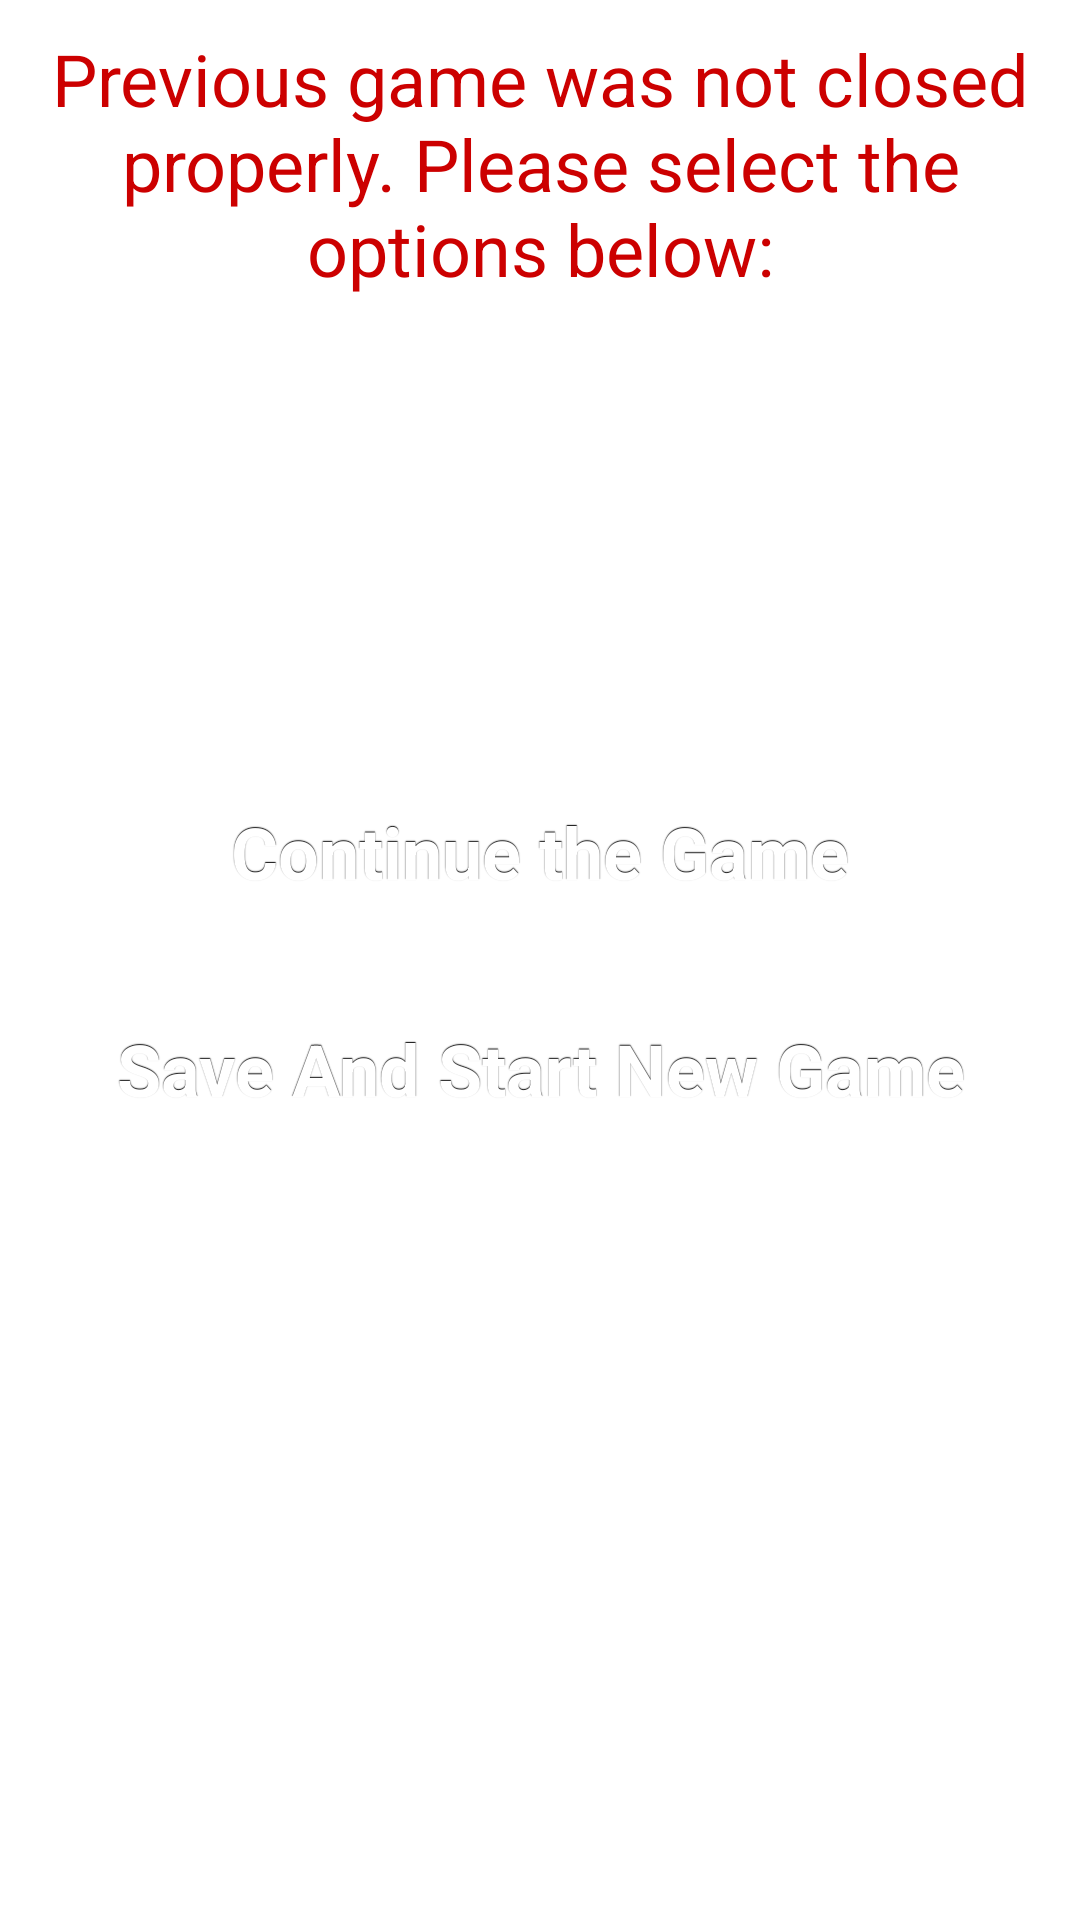

This screen was rendered from an Android layout file. Write that file and the resources it references.
<!-- AndroidManifest.xml: application theme AppTheme -->
<!-- res/layout/prev_activity_options.xml -->
<?xml version="1.0" encoding="utf-8"?>

<RelativeLayout xmlns:android="http://schemas.android.com/apk/res/android"
    xmlns:tools="http://schemas.android.com/tools"
    android:layout_width="match_parent"
    android:layout_height="match_parent"
    android:layout_marginBottom="50dp"
    android:layout_marginLeft="10dp"
    android:layout_marginRight="10dp"
    android:layout_marginTop="50dp"
    android:background="@drawable/launching_page_background_img" >

    <TextView
        android:layout_width="match_parent"
        android:layout_height="wrap_content"
 		android:gravity="center"
 		android:layout_alignParentTop="true"
 		android:layout_margin="10dp"
 		android:textSize="24sp"
 		android:textColor="@android:color/holo_red_dark"
 		android:text="Previous game was not closed properly. Please select the options below:"       
        />
    <View
        android:id="@+id/blob"
        android:layout_width="match_parent"
        android:layout_height="0dp"
        android:layout_centerInParent="true"
        android:textSize="24sp" />

    <Button
        android:id="@+id/continueGame"
        android:layout_width="match_parent"
        android:layout_height="wrap_content"
        android:layout_above="@id/blob"
        android:layout_marginBottom="20dp"
        android:layout_marginLeft="10dp"
        android:layout_marginRight="10dp"
        android:text="Continue the Game"
        android:textSize="24sp" />
    <Button
        android:id="@+id/saveAndStart"
        android:layout_width="match_parent"
        android:layout_height="wrap_content"
        android:layout_below="@id/blob"
        android:layout_marginTop="20dp"
        android:layout_marginLeft="10dp"
        android:layout_marginRight="10dp"
        android:text="Save And Start New Game"
        android:textSize="24sp" />

</RelativeLayout>
<!-- resources referenced by this layout -->
<resources>
  <style name="AppTheme" parent="AppBaseTheme">
          
      </style>
  <style name="AppBaseTheme" parent="android:Theme.Light">
          
      </style>
</resources>
